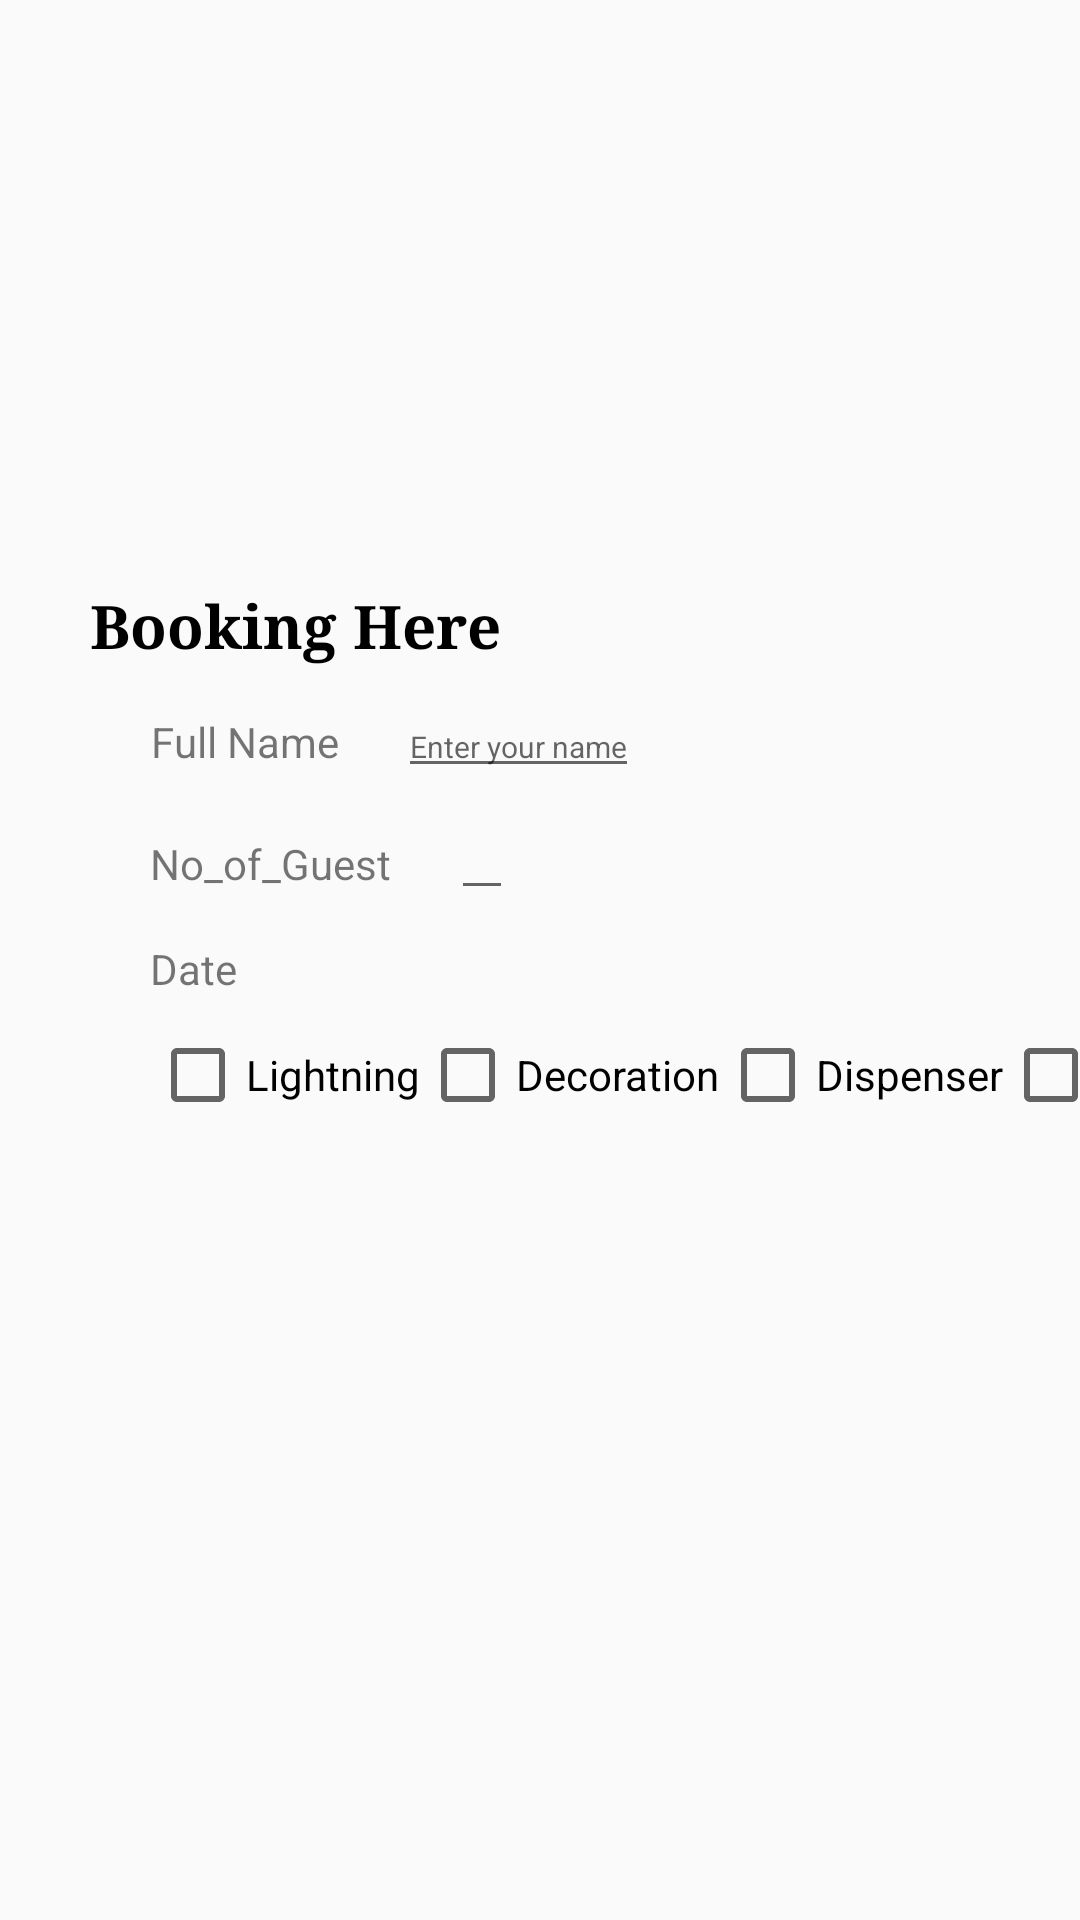

Reconstruct the res/layout file that produces this screen, plus the resources it refers to.
<!-- AndroidManifest.xml: application theme AppTheme -->
<!-- res/layout/content_main.xml -->
<?xml version="1.0" encoding="utf-8"?>
<LinearLayout xmlns:android="http://schemas.android.com/apk/res/android"
    xmlns:app="http://schemas.android.com/apk/res-auto"
    xmlns:tools="http://schemas.android.com/tools"
    android:layout_width="match_parent"
    android:layout_height="match_parent"
    android:orientation="vertical"
    android:color="#3498DB"
    app:layout_behavior="@string/appbar_scrolling_view_behavior"
    tools:context="com.example.point.bookmyhall.MainActivity"
    tools:showIn="@layout/activity_main">

    <LinearLayout
        android:layout_width="wrap_content"
        android:layout_height="wrap_content"
        android:orientation="vertical">

    <ImageView
        android:id="@+id/pearl"
        android:layout_width="wrap_content"
        android:layout_height="180dp"
        android:src="@drawable/pearl"
        tools:layout_editor_absoluteY="273dp" />

    </LinearLayout>

    <TextView
        android:layout_width="wrap_content"
        android:layout_height="wrap_content"
        android:text="Booking Here"
        android:textSize="20dp"
        android:layout_marginTop="15dp"
        android:layout_marginLeft="30dp"
        android:fontFamily="serif"
        android:textStyle="bold"
        android:textColor="#000000"
        />

    <LinearLayout

        android:layout_width="wrap_content"
        android:layout_height="wrap_content"
        android:orientation="horizontal"
        android:layout_marginTop="10dp"
        android:layout_marginLeft="50dp">

        <TextView

            android:layout_width="wrap_content"
            android:layout_height="wrap_content"
            android:text="Full Name"
            android:layout_weight="1"
            android:gravity="center"

            />
  <EditText
            android:layout_width="wrap_content"
            android:layout_height="wrap_content"
            android:hint="Enter your name"
            android:id="@+id/name"

            android:textSize="10dp"
            android:layout_marginLeft="20dp"/>

    </LinearLayout>



    <LinearLayout

        android:layout_width="wrap_content"
        android:layout_height="wrap_content"
        android:orientation="horizontal"
        android:layout_marginTop="10dp"
        android:layout_marginLeft="50dp">

        <TextView

            android:layout_width="wrap_content"
            android:layout_height="wrap_content"
            android:text="No_of_Guest"
            android:layout_weight="1"
            android:gravity="center"

            />
        <EditText
            android:layout_width="wrap_content"
            android:layout_height="wrap_content"
            android:id="@+id/person_no"
            android:textSize="10dp"
            android:layout_marginLeft="20dp"/>

    </LinearLayout>

    <LinearLayout
        android:layout_width="wrap_content"
        android:layout_height="wrap_content"
        android:orientation="horizontal"
        android:layout_marginTop="10dp"
        android:layout_marginLeft="50dp">

        <TextView

            android:layout_width="wrap_content"
            android:layout_height="wrap_content"
            android:text="Date"
            android:layout_weight="1"
            android:gravity="center"

            />


    </LinearLayout>

    <LinearLayout

        android:layout_width="wrap_content"
        android:layout_height="wrap_content"
        android:orientation="horizontal"
        android:layout_marginTop="10dp"
        android:layout_marginLeft="50dp">

        <TextView

            android:layout_width="wrap_content"
            android:layout_height="wrap_content"
            android:text="Choose your Services"
            android:layout_weight="1"
            android:gravity="center"

       android:id="@+id/textView2"
            />


        <CheckBox
            android:id="@+id/checkBox1"
            android:layout_width="wrap_content"
            android:layout_height="wrap_content"

            android:layout_below="@+id/textView2"
            android:text="Lightning" />

        <CheckBox
            android:id="@+id/checkBox2"
            android:layout_width="wrap_content"
            android:layout_height="wrap_content"
            android:layout_toEndOf="@+id/checkBox1"
            android:text="Decoration"
            />

        <CheckBox
            android:id="@+id/checkBox3"
            android:layout_width="wrap_content"
            android:layout_height="wrap_content"
            android:layout_toEndOf="@+id/checkBox2"
            android:text="Dispenser"
            />
        <CheckBox
            android:id="@+id/checkBox4"
            android:layout_width="wrap_content"
            android:layout_height="wrap_content"
            android:layout_toEndOf="@+id/checkBox3"
            android:text="Crockery"
            />
    </LinearLayout>

    <LinearLayout

        android:layout_width="wrap_content"
        android:layout_height="wrap_content"
        android:orientation="horizontal"
        android:layout_marginTop="10dp"
        android:layout_marginLeft="50dp">

        <TextView

            android:layout_width="wrap_content"
            android:layout_height="wrap_content"
            android:text="Contact Number"
            android:layout_weight="1"
            android:gravity="center"

            />
        <EditText
            android:layout_width="wrap_content"
            android:layout_height="wrap_content"
            android:hint="Enter Mobile Number"
            android:id="@+id/contact_no"

            android:layout_marginLeft="20dp"
            android:textSize="10dp"/>

    </LinearLayout>

    <LinearLayout
        android:layout_width="wrap_content"
        android:layout_height="wrap_content"
        android:orientation="horizontal"
        android:layout_marginTop="10dp"
        android:layout_marginLeft="50dp">


        <Button
            android:id="@+id/book"
            android:layout_width="150dp"
            android:layout_height="wrap_content"
            android:background="#1590c4"
            android:gravity="center"
            android:text="Confirm Booking"
            android:textColor="#FFFFFF" />

    </LinearLayout>

</LinearLayout>
<!-- res/layout/activity_main.xml (included above) -->
<?xml version="1.0" encoding="utf-8"?>
<android.support.design.widget.CoordinatorLayout xmlns:android="http://schemas.android.com/apk/res/android"
    xmlns:app="http://schemas.android.com/apk/res-auto"
    xmlns:tools="http://schemas.android.com/tools"
    android:layout_width="match_parent"
    android:layout_height="match_parent"
    tools:context="com.example.point.bookmyhall.MainActivity">

    <android.support.design.widget.AppBarLayout
        android:layout_width="match_parent"
        android:layout_height="wrap_content"
        android:theme="@style/AppTheme.AppBarOverlay">

        <android.support.v7.widget.Toolbar
            android:id="@+id/toolbar"
            android:layout_width="match_parent"
            android:layout_height="?attr/actionBarSize"
            android:background="?attr/colorPrimary"
            app:popupTheme="@style/AppTheme.PopupOverlay" />

    </android.support.design.widget.AppBarLayout>
    <include layout="@layout/content_main" />



</android.support.design.widget.CoordinatorLayout>
<!-- resources referenced by this layout -->
<resources>
  <style name="AppTheme.AppBarOverlay" parent="ThemeOverlay.AppCompat.Dark.ActionBar" />
  <style name="AppTheme.PopupOverlay" parent="ThemeOverlay.AppCompat.Light" />
  <style name="AppTheme" parent="Theme.AppCompat.Light.DarkActionBar">
          
          <item name="colorPrimary">#1590c4</item>
          <item name="colorPrimaryDark">@color/colorPrimaryDark</item>
          <item name="colorAccent">#1590c4</item>
      </style>
  <!-- not gathered from this repository: default colours our renderer supplied (Android Studio template values) -->
  <color name="colorPrimaryDark">#FF3700B3</color>
</resources>
